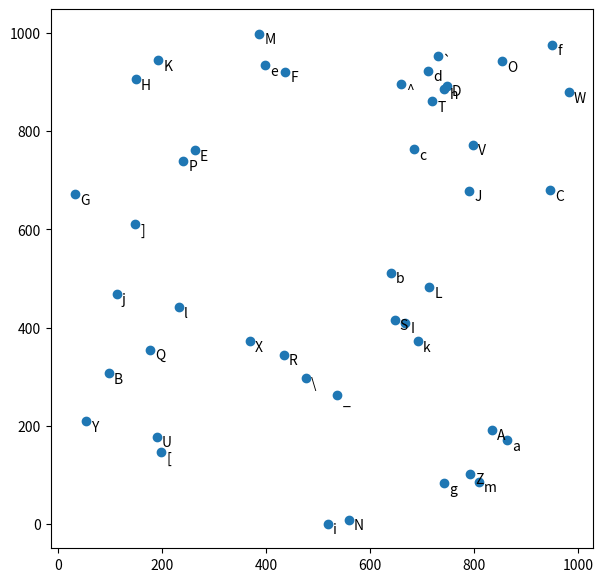
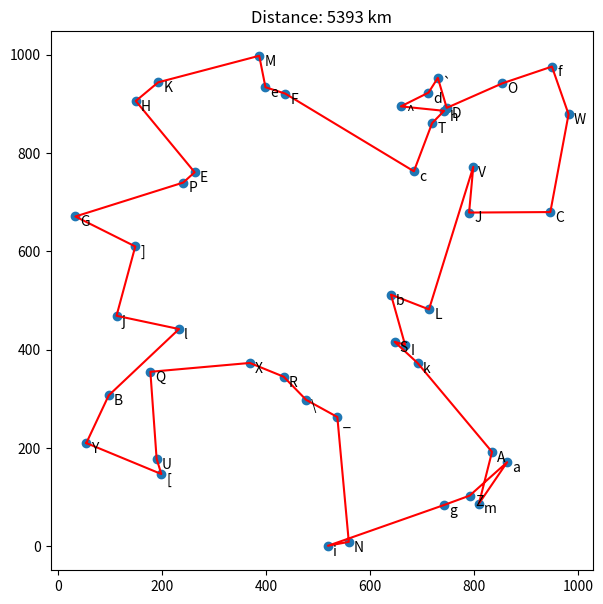

The script that saved these images, in order: (Note: this script raises an exception after producing the figures.)
import math #information about math library is in the second notebook

n=10
pn=0.001    #defining 3 parametres
p0=0.5

T0=-1/math.log(p0) #math.log(x) is natural logarithm ln(x)
Tn=-1/math.log(pn)
f=(Tn/T0)**(1/n)   

print('Initial temperature:',T0)
print('Final temperature:',Tn)
print('Rate of decay:',f)

T=T0 #start of cycle
for i in range(n):
    T=T*f
    print('Iteration',str(i+1),' Temperature:',str(T))

def create_map(n,seed):
    import matplotlib.pyplot as plt
    import random
    random.seed(seed) #seed of random number generator, it allows to get the same map everytime

    #n is a number of cities
    x=[] #list of x coordinates of cities (in km)
    y=[] #list of y coordinates of cities (in km)
    names=[] #list of cities' names

    #now we create loop to append coordinates to lists
    for i in range(n):
        x.append(random.randint(0,1000))
        y.append(random.randint(0,1000))
        names.append(chr(65+i)) #we name cities as A,B,C...


    #finally, we plot map
    plt.figure(figsize=(7,7))
    plt.scatter(x,y)
    for i in range(n): plt.text(x[i]+10,y[i]-20,names[i]) #adding names of cities
    plt.show()
    return x,y,names #returns coordinates of cities

def distance_dictionary(x,y):  
    n=len(x) #number of cities
    cities={} #dictionary which stores all possible distances between two cities
    for i in range(n):
        city={} #we create small dictionary which includes distances from city i to all other cities
        for k in range(n):
            if (i!=k): 
                city[k]=((x[i]-x[k])**2+(y[i]-y[k])**2)**(1/2) #calculating distance

        cities[i]=city

    return cities

m=45 #number of cities
x,y,names=create_map(m,78)
cities=distance_dictionary(x,y)

import random

s=list(range(m)) #creating path 0-1-2-...
random.shuffle(s) #shuffling it
print(s)

def distance(path,cities):
    d=0
    for i in range(len(path)-1): d+=cities[path[i]][path[i+1]]
    d+=cities[path[len(path)-1]][path[0]]
    return d        

#defining parametres
n=1000000
pn=1E-6  
p0=0.5

T0=-1/math.log(p0)
Tn=-1/math.log(pn)
f=(Tn/T0)**(1/n)   

T=T0 
for i in range(n):
    if (T<Tn): break
    T=T*f    
    l = random.randint(2, m-1)
    k = random.randint(0, m-l)
    s_new=s[:]
    s_new[k:(k+l)] = reversed(s_new[k:(k+l)]) #swapping part of s to get s_new
    
    d=distance(s,cities)
    d_new=distance(s_new,cities)
    delta_d=math.fabs(d_new-d) #we always calculate delta_d for calculating delta_d_avg
    if (i==0): 
        delta_d_avg=delta_d #assign delta_d_avg when its equal 0
    else:
        delta_d_avg=(i*delta_d_avg+delta_d)/(i+1) #changing delta_d_avg  
    #probability_of_transition function    
    if (d_new<=d):
        p=1
    else: 
        p=math.exp(-delta_d/(delta_d_avg*T))
    if (p>=random.random()): s=s_new[:]
        
    if (i%(n//10)==0): print(d) #print distance 10 times during cycle

#After we have found optimal or close to optimal path, we can show it on map
def path_on_map(route,x,y,names,cities):
    import matplotlib.pyplot as plt
    n=len(names) #number of cities
    optimal_x=[] #consecutive coordinates of cities from the best route
    optimal_y=[]
    for i in range(n): 
        optimal_x.append(x[s[i]])
        optimal_y.append(y[s[i]])

    optimal_x.append(optimal_x[0])    
    optimal_y.append(optimal_y[0])  

    plt.figure(figsize=(7,7))    
    plt.plot(optimal_x,optimal_y,'r')
    plt.scatter(x,y)
    for i in range(n): plt.text(x[i]+10,y[i]-20,names[i]) #adding names of cities
    plt.title("Distance: "+str(int(distance(s,cities)))+" km")
    plt.show()

path_on_map(s,x,y,names,cities)

def f(x,y):
    return 0.2 + x**2 + y**2 - 0.1*np.cos(6.0*3.1415*x) - 0.1*np.cos(6.0*3.1415*y)

import numpy as np #library for work with numeric lists - we are going to learn about it in several lessons
import matplotlib.pyplot as plt #builder of graphs
import matplotlib.animation as an #creator of animations
from IPython.display import HTML #HTML player of animations

#Now we can plot color graph of function (blue means smaller values and yellow - larger ones)
a=1
na=200
x=np.linspace(-a,a,na)
y=np.linspace(-a,a,na).reshape(-1, 1)
fig=plt.figure(figsize=(7,7))
ax=plt.subplot(111)
im = ax.imshow(f(x,y),cmap='viridis',animated=True)
plt.show()

# [redacted]
#Size of boundaries
a=1
# Number of cycles
n = 2500
# Number of accepted solutions
na = 0.0
# Probability of accepting worse solution at the start
p1 = 0.7
# Probability of accepting worse solution at the end
pn = 0.001
# Initial temperature
t1 = -1.0/np.log(p1)
# Final temperature
tn = -1.0/np.log(pn)
# Fractional reduction every cycle
frac = (tn/t1)**(1.0/(n-1.0))
# Initialize x and y - history of points
x=np.zeros(n+1)
y=np.zeros(n+1)
x[0]=0.7
y[0]=0.8
#The best value of the function
fc=f(x[0],y[0])
# DeltaE Average
DeltaE_avg = 0.0
#Main point and experimental point
xi=x[0]
yi=y[0]
xc=x[0]
yc=y[0]
print(xi,yi,frac)

t=t1 #Initial temperature
for i in range(n):     
    # Generate new point
    xi=xc+a*(np.random.rand() - 0.5)
    yi=yc+a*(np.random.rand() - 0.5)    
    # Clip to upper and lower bounds 
    #There is a chance that point can randomly get out of boundaries 
    #In that case we return point on the edge of boundaries using following code
    xi = max(min(xi,a),-a)
    yi = max(min(yi,a),-a)   
    DeltaE = abs(f(xi,yi)-fc)
    if (f(xi,yi)>fc):
        # Initialize DeltaE_avg if a worse solution was found
        # on the first iteration
        if (i==0): DeltaE_avg = DeltaE
        # objective function is worse
        # generate probability of acceptance
        p = np.exp(-DeltaE/(DeltaE_avg * t))        
        # determine whether to accept worse point
        if (np.random.rand()<p):
            # accept the worse solution
            accept = True
        else:
            # don't accept the worse solution
            accept = False
    else:
        # objective function is lower, automatically accept
        accept = True
    if (accept==True): 
        #update value of function
        xc=xi
        yc=yi
        fc = f(xi,yi)        
        # increment number of accepted solutions
        na = na + 1.0
        # update DeltaE_avg
        DeltaE_avg = (DeltaE_avg * (na-1.0) +  DeltaE) / na
    # Record the best x and y values at the end of every cycle    
    x[i+1] = xc
    y[i+1] = yc   
    # Lower the temperature for next cycle
    t = frac * t

def updatefig(*args):
    global i
    i+=1
    ind=i*24
    xx=na*(1+x[ind]/a)/2
    yy=na*(1+y[ind]/a)/2
    line.set_data([xx],[yy])     
    return line,

a=1
na=200
x_image=np.linspace(-a,a,na)
y_image=np.linspace(-a,a,na).reshape(-1, 1)
fig=plt.figure(figsize=(7,7))
ax=plt.subplot(111)
im = ax.imshow(f(x_image,y_image),cmap='viridis',animated=True)
line=ax.plot([50], [50], 'ro',markersize=13,animated=True)[0]
i=-1
ani = an.FuncAnimation(fig, updatefig, interval=300, blit=True, frames=90)
HTML(ani.to_html5_video())

def f(x):
    return x**2

def print_function(f,x):
    print('f({0})={1}'.format(x,f(x))) #similar format of a string as in C#

print_function(f,4)

#We can change function and it will work!
#The only restriction is that function f(x) has to have 1 argument
def f(x):
    return 2

print_function(f,4)

def f(a,b):
    return (1*a+b-4)**2+(2*a+b-5)**2+(3*a+b-7)**2+(4*a+b-8)**2